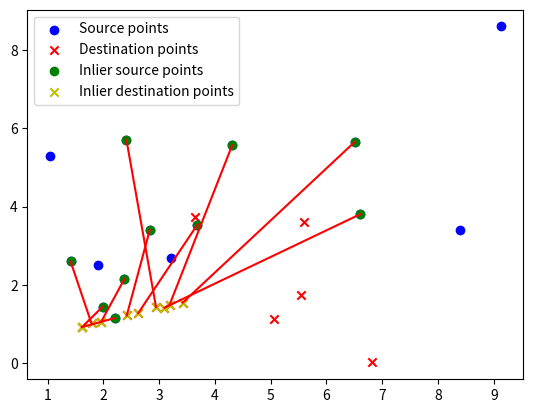

Reproduce this figure in Python.
import numpy as np
import random
import matplotlib.pyplot as plt

# Source and destination points
source_points = np.array([
    [1.90659, 2.51737],
    [2.20896, 1.1542],
    [2.37878, 2.15422],
    [1.98784, 1.44557],
    [2.83467, 3.41243],
    [9.12775, 8.60163],
    [4.31247, 5.57856],
    [6.50957, 5.65667],
    [3.20486, 2.67803],
    [6.60663, 3.80709],
    [8.40191, 3.41115],
    [2.41345, 5.71343],
    [1.04413, 5.29942],
    [3.68784, 3.54342],
    [1.41243, 2.6001]
])

destination_points = np.array([
    [5.0513, 1.14083],
    [1.61414, 0.92223],
    [1.95854, 1.05193],
    [1.62637, 0.93347],
    [2.4199, 1.22036],
    [5.58934, 3.60356],
    [3.18642, 1.48918],
    [3.42369, 1.54875],
    [3.65167, 3.73654],
    [3.09629, 1.41874],
    [5.55153, 1.73183],
    [2.94418, 1.43583],
    [6.8175, 0.01906],
    [2.62637, 1.28191],
    [1.78841, 1.0149]
])

def compute_homography(src_pts, dst_pts):
    A = []
    for src, dst in zip(src_pts, dst_pts):
        x, y = src
        u, v = dst
        A.append([x, y, 1, 0, 0, 0, -u*x, -u*y, -u])
        A.append([0, 0, 0, x, y, 1, -v*x, -v*y, -v])
    A = np.array(A)

    _, _, V = np.linalg.svd(A)
    H = V[-1].reshape((3, 3))

    H = H / H[2, 2] #Normalization

    return H

def ransac(src_pts, dst_pts, threshold=0.005, max_iterations=1000):
    best_fit = None
    max_inliers = []

    for _ in range(max_iterations):
        subset = random.sample(list(zip(src_pts, dst_pts)), 4)

        subset_src_pts, subset_dst_pts = zip(*subset)

        # Compute the homography
        H = compute_homography(subset_src_pts, subset_dst_pts)

        inliers = []
        for src, dst in zip(src_pts, dst_pts):
            src = np.append(src, 1)
            
            projected_point = np.dot(H, src)

            projected_point = projected_point / projected_point[2]

            error = np.linalg.norm(dst - projected_point[:2]) #Error computation

            if error < threshold:
                inliers.append((src[:2], dst))

        if len(inliers) > len(max_inliers):
            max_inliers = inliers
            best_fit = H

    return best_fit, max_inliers

# Compute the homography
H = compute_homography(source_points, destination_points)

best_fit, inliers = ransac(source_points, destination_points) #RANSAC

print("Homography Transformation:")
print(best_fit)


plt.figure()

plt.scatter(*zip(*source_points), marker='o', color='b', label='Source points')
plt.scatter(*zip(*destination_points), marker='x', color='r', label='Destination points')

# Plot inliers
if inliers:
    inlier_src_pts, inlier_dst_pts = zip(*inliers)
    plt.scatter(*zip(*inlier_src_pts), marker='o', color='g', label='Inlier source points')
    plt.scatter(*zip(*inlier_dst_pts), marker='x', color='y', label='Inlier destination points')
    for src, dst in inliers:
        plt.plot([src[0], dst[0]], [src[1], dst[1]], 'r-')

plt.legend()
plt.show()
